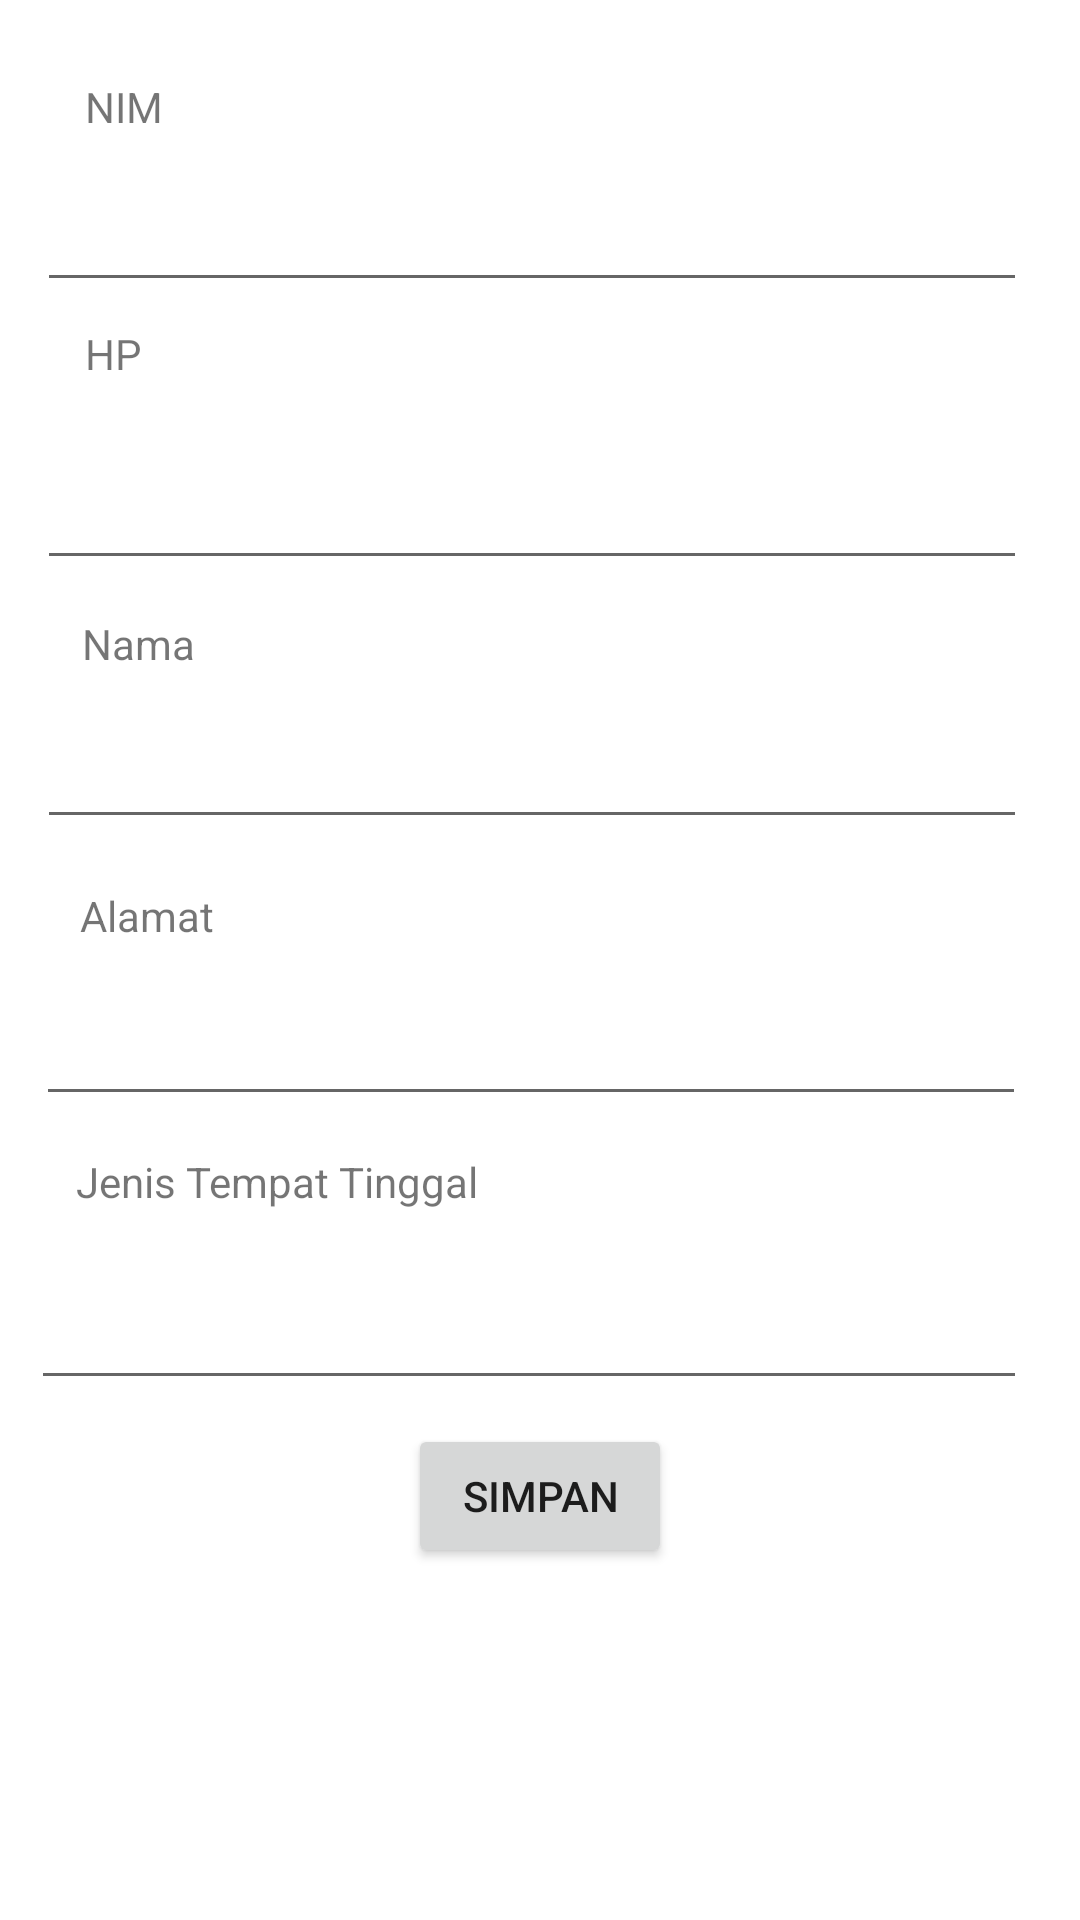

This screen was rendered from an Android layout file. Write that file and the resources it references.
<!-- AndroidManifest.xml: application theme Theme.LognReg -->
<!-- res/layout/activity_main2.xml -->
<?xml version="1.0" encoding="utf-8"?>
<androidx.constraintlayout.widget.ConstraintLayout xmlns:android="http://schemas.android.com/apk/res/android"
    xmlns:app="http://schemas.android.com/apk/res-auto"
    xmlns:tools="http://schemas.android.com/tools"
    android:layout_width="match_parent"
    android:layout_height="match_parent"
    tools:context=".MainActivity2">


    <EditText
        android:id="@+id/Edit1"
        android:layout_width="330dp"
        android:layout_height="50dp"
        app:layout_constraintBottom_toBottomOf="parent"
        app:layout_constraintHorizontal_bias="0.407"
        app:layout_constraintLeft_toLeftOf="parent"
        app:layout_constraintRight_toRightOf="parent"
        app:layout_constraintTop_toTopOf="parent"
        app:layout_constraintVertical_bias="0.086" />

    <TextView
        android:id="@+id/textView3"
        android:layout_width="wrap_content"
        android:layout_height="wrap_content"
        android:text="NIM"
        app:layout_constraintBottom_toBottomOf="parent"
        app:layout_constraintHorizontal_bias="0.085"
        app:layout_constraintLeft_toLeftOf="parent"
        app:layout_constraintRight_toRightOf="parent"
        app:layout_constraintTop_toTopOf="parent"
        app:layout_constraintVertical_bias="0.042" />

    <EditText
        android:id="@+id/Edit2"
        android:layout_width="330dp"
        android:layout_height="50dp"
        app:layout_constraintBottom_toBottomOf="parent"
        app:layout_constraintHorizontal_bias="0.407"
        app:layout_constraintLeft_toLeftOf="parent"
        app:layout_constraintRight_toRightOf="parent"
        app:layout_constraintTop_toTopOf="parent"
        app:layout_constraintVertical_bias="0.243" />

    <TextView
        android:id="@+id/textView4"
        android:layout_width="35dp"
        android:layout_height="31dp"
        android:text="HP"
        app:layout_constraintBottom_toBottomOf="parent"
        app:layout_constraintHorizontal_bias="0.087"
        app:layout_constraintLeft_toLeftOf="parent"
        app:layout_constraintRight_toRightOf="parent"
        app:layout_constraintTop_toTopOf="parent"
        app:layout_constraintVertical_bias="0.178" />

    <EditText
        android:id="@+id/Edit3"
        android:layout_width="330dp"
        android:layout_height="50dp"
        app:layout_constraintBottom_toBottomOf="parent"
        app:layout_constraintHorizontal_bias="0.407"
        app:layout_constraintLeft_toLeftOf="parent"
        app:layout_constraintRight_toRightOf="parent"
        app:layout_constraintTop_toTopOf="parent"
        app:layout_constraintVertical_bias="0.389" />

    <TextView
        android:id="@+id/textView5"
        android:layout_width="wrap_content"
        android:layout_height="wrap_content"
        android:text="Nama"
        app:layout_constraintBottom_toBottomOf="parent"
        app:layout_constraintHorizontal_bias="0.085"
        app:layout_constraintLeft_toLeftOf="parent"
        app:layout_constraintRight_toRightOf="parent"
        app:layout_constraintTop_toTopOf="parent"
        app:layout_constraintVertical_bias="0.33" />

    <EditText
        android:id="@+id/Edit4"
        android:layout_width="330dp"
        android:layout_height="50dp"
        app:layout_constraintBottom_toBottomOf="parent"
        app:layout_constraintHorizontal_bias="0.395"
        app:layout_constraintLeft_toLeftOf="parent"
        app:layout_constraintRight_toRightOf="parent"
        app:layout_constraintTop_toTopOf="parent"
        app:layout_constraintVertical_bias="0.546" />

    <TextView
        android:id="@+id/textView6"
        android:layout_width="wrap_content"
        android:layout_height="wrap_content"
        android:text="Alamat"
        app:layout_constraintBottom_toBottomOf="parent"
        app:layout_constraintHorizontal_bias="0.085"
        app:layout_constraintLeft_toLeftOf="parent"
        app:layout_constraintRight_toRightOf="parent"
        app:layout_constraintTop_toTopOf="parent"
        app:layout_constraintVertical_bias="0.476" />

    <TextView
        android:id="@+id/textView9"
        android:layout_width="wrap_content"
        android:layout_height="wrap_content"
        android:text="Jenis Tempat Tinggal"
        app:layout_constraintBottom_toBottomOf="parent"
        app:layout_constraintHorizontal_bias="0.112"
        app:layout_constraintLeft_toLeftOf="parent"
        app:layout_constraintRight_toRightOf="parent"
        app:layout_constraintTop_toTopOf="parent"
        app:layout_constraintVertical_bias="0.619" />

    <EditText
        android:id="@+id/Edit5"
        android:layout_width="332dp"
        android:layout_height="60dp"
        app:layout_constraintBottom_toBottomOf="parent"
        app:layout_constraintHorizontal_bias="0.369"
        app:layout_constraintLeft_toLeftOf="parent"
        app:layout_constraintRight_toRightOf="parent"
        app:layout_constraintTop_toTopOf="parent"
        app:layout_constraintVertical_bias="0.701" />

    <Button
        android:id="@+id/button3"
        android:layout_width="wrap_content"
        android:layout_height="wrap_content"
        android:text="Simpan"
        app:layout_constraintBottom_toBottomOf="parent"
        app:layout_constraintLeft_toLeftOf="parent"
        app:layout_constraintRight_toRightOf="parent"
        app:layout_constraintTop_toTopOf="parent"
        app:layout_constraintVertical_bias="0.802" />
</androidx.constraintlayout.widget.ConstraintLayout>
<!-- resources referenced by this layout -->
<resources>
  <style name="Theme.LognReg" parent="Theme.MaterialComponents.DayNight.DarkActionBar">
          
          <item name="colorPrimary">@color/purple_500</item>
          <item name="colorPrimaryVariant">@color/purple_700</item>
          <item name="colorOnPrimary">@color/white</item>
          
          <item name="colorSecondary">@color/teal_200</item>
          <item name="colorSecondaryVariant">@color/teal_700</item>
          <item name="colorOnSecondary">@color/black</item>
          
          <item name="android:statusBarColor" tools:targetApi="l">?attr/colorPrimaryVariant</item>
          
      </style>
  <!-- not gathered from this repository: default colours our renderer supplied (Android Studio template values) -->
  <color name="purple_500">#FF6200EE</color>
  <color name="purple_700">#FF3700B3</color>
  <color name="teal_200">#FF03DAC5</color>
  <color name="teal_700">#FF018786</color>
  <color name="black">#FF000000</color>
  <color name="white">#FFFFFFFF</color>
</resources>
